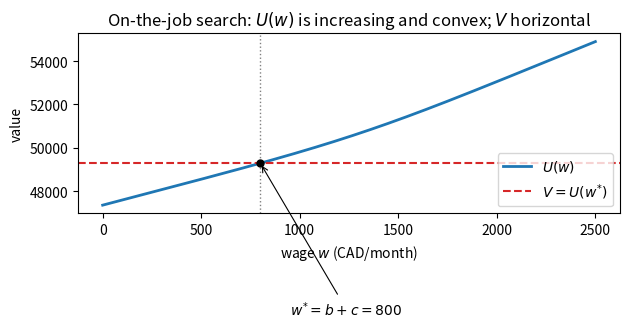
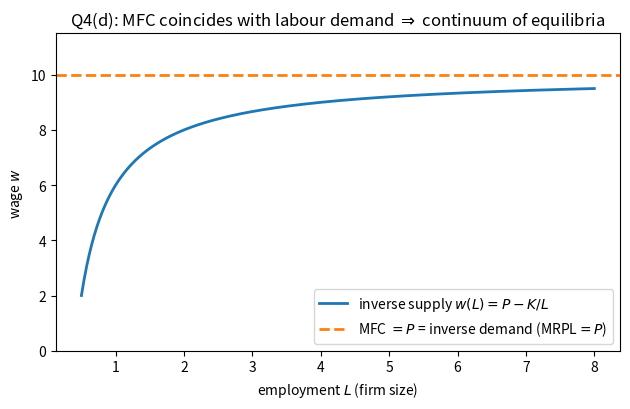
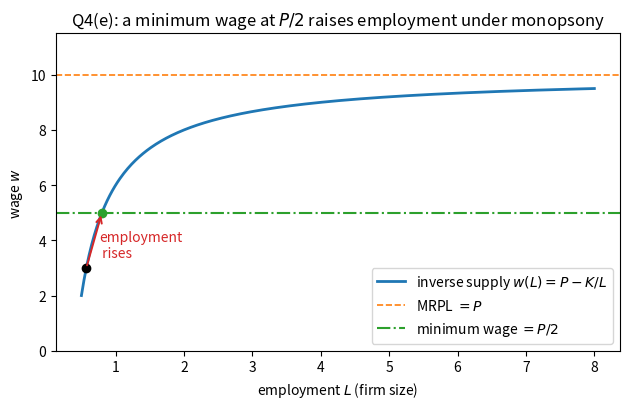

The script that saved these images, in order:
r"""
Problem Set 2 -- numerical companion.

Q3(g): Solve the on-the-job-search value function U(w) and the value of
       unemployment V by successive approximation on the contraction

           U(w) = (w-c)/(r+d) + d*U(b+c)/(r+d)
                  + lambda*(1-d)/(r+d) * \int_w^wbar (U(x)-U(w)) f(x) dx .

       Reservation wage w* = b + c.  Parameters:
       b=800, c=0, lambda=0.2, r=0.02, d(=delta)=0.25, F=N(1200,400), wbar=2500.

Also produces the Q3 value-function figure and the two Q4 monopsony figures,
and reports the Q2 elasticity of substitution between Hippies and Nerds.
"""
import numpy as np
from scipy.stats import norm
import matplotlib
matplotlib.use("Agg")
import matplotlib.pyplot as plt

# ----------------------------------------------------------------------
# Q3(g): on-the-job search
# ----------------------------------------------------------------------
b, c, lam, r, delta = 800.0, 0.0, 0.2, 0.02, 0.25
wbar = 2500.0
wstar = b + c                       # reservation wage = 800

N = 2501                            # grid 0,1,...,2500 (step 1, includes 800)
w = np.linspace(0.0, wbar, N)
dw = w[1] - w[0]
istar = int(round(wstar / dw))      # index of the reservation wage
assert abs(w[istar] - wstar) < 1e-9

f = norm.pdf(w, loc=1200.0, scale=400.0)   # offer density on the grid

def integral_above(g):
    r"""Return vector I[i] = \int_{w_i}^{wbar} g(x) f(x) dx via trapezoid,
    computed as reverse-cumulative trapezoid sums."""
    h = g * f                              # integrand
    # trapezoid contribution of each cell [w_i, w_{i+1}]
    cell = 0.5 * (h[1:] + h[:-1]) * dw     # length N-1
    tail = np.zeros(N)
    tail[:-1] = np.cumsum(cell[::-1])[::-1]
    return tail                            # tail[i] = int_{w_i}^{wbar}

def T(U):
    """One application of the contraction operator (eq. base_f)."""
    Vguess = U[istar]                      # V = U(b+c)
    int_U = integral_above(U)              # \int_w^wbar U(x) f(x) dx
    int_f = integral_above(np.ones(N))     # \int_w^wbar f(x) dx = 1-F(w)
    # \int_w^wbar (U(x)-U(w)) f(x) dx = int_U - U(w)*int_f
    bracket = int_U - U * int_f
    return (w - c) / (r + delta) + delta * Vguess / (r + delta) \
        + lam * (1 - delta) / (r + delta) * bracket

# successive approximation
U = (w - c) / (r + delta)                  # initial guess
for it in range(200000):
    Un = T(U)
    diff = np.max(np.abs(Un - U))
    U = Un
    if diff < 1e-9:
        break
V = U[istar]
print(f"Q3(g) converged in {it} iterations, sup-norm change = {diff:.2e}")
print(f"  reservation wage w*        = {wstar:.1f}")
print(f"  V = U(w*) = U({wstar:.0f})        = {V:,.2f}")
print(f"  U(0)                       = {U[0]:,.2f}")
print(f"  U(wbar)=U(2500)            = {U[-1]:,.2f}")

# ---- cross-check 1: closed form U(wbar) = (wbar - c + delta V)/(r+delta) ----
U_wbar_cf = (wbar - c + delta * V) / (r + delta)
print(f"  U(2500) closed form        = {U_wbar_cf:,.2f}  (check)")

# ---- cross-check 2: iterate the ORIGINAL Bellman (eq. A), modulus 1/(1+r) ----
def T_bellman(U):
    Vg = U[istar]
    int_U = integral_above(U)                       # \int_w^wbar U f
    int_f = integral_above(np.ones(N))              # 1-F(w)
    cont = lam * int_U + (1 - lam * int_f) * U       # lam∫Uf + (1-lam(1-F))U
    return (w - c) / (1 + r) + delta * Vg / (1 + r) + (1 - delta) / (1 + r) * cont
U2 = (w - c) / (r + delta)
for it2 in range(500000):
    Un = T_bellman(U2)
    d2 = np.max(np.abs(Un - U2)); U2 = Un
    if d2 < 1e-9:
        break
print(f"  Bellman-form V             = {U2[istar]:,.2f}  (check, {it2} its)")
print(f"  max|U_basef - U_bellman|   = {np.max(np.abs(U-U2)):.3e}")

# ---- cross-check 3: U'(wbar) should equal 1/(r+delta) ----
slope_num = (U[-1] - U[-2]) / dw
print(f"  U'(2500) numeric           = {slope_num:.4f},  1/(r+delta) = {1/(r+delta):.4f}")

# ----------------------------------------------------------------------
# Q3(d): unemployment duration and expected exit wage
# ----------------------------------------------------------------------
Fwstar = norm.cdf(wstar, 1200, 400)
exit_rate = lam * (1 - Fwstar)
dur = 1.0 / exit_rate
# E[w | w >= w*]  using the grid density (renormalised on the truncation)
mask = w >= wstar
exit_wage = np.trapz(w[mask] * f[mask], w[mask]) / np.trapz(f[mask], w[mask])
print(f"\nQ3(d) 1-F(w*) = {1-Fwstar:.4f}, exit hazard = {exit_rate:.4f}")
print(f"  expected unemployment duration = {dur:.2f} months")
print(f"  expected exit wage E[w|w>=w*]  = {exit_wage:,.2f}")

# ----------------------------------------------------------------------
# Figure Q3: value function U(w) and V
# ----------------------------------------------------------------------
fig, ax = plt.subplots(figsize=(6.4, 4.2))
ax.plot(w, U, lw=2, label=r"$U(w)$")
ax.axhline(V, color="C3", ls="--", lw=1.5, label=r"$V=U(w^{*})$")
ax.axvline(wstar, color="grey", ls=":", lw=1)
ax.plot([wstar], [V], "ko", ms=5)
ax.annotate(r"$w^{*}=b+c=800$", xy=(wstar, V), xytext=(950, V - 7000),
            arrowprops=dict(arrowstyle="->", lw=0.8))
ax.set_xlabel("wage $w$ (CAD/month)")
ax.set_ylabel("value")
ax.set_title("On-the-job search: $U(w)$ is increasing and convex; $V$ horizontal")
ax.legend(loc="lower right")
fig.tight_layout()
fig.savefig("q3_value_function.pdf")
print("\nsaved q3_value_function.pdf")

# ----------------------------------------------------------------------
# Q4: monopsony with profit-insensitive supply  L(w)=K/(P-w),  w(L)=P-K/L
# ----------------------------------------------------------------------
P, K = 10.0, 4.0
L = np.linspace(0.5, 8.0, 400)
w_supply = P - K / L                       # inverse supply
# Fig Q4(d): inverse supply, MFC=P, inverse demand=P (multiple equilibria)
fig, ax = plt.subplots(figsize=(6.4, 4.2))
ax.plot(L, w_supply, lw=2, label=r"inverse supply $w(L)=P-K/L$")
ax.axhline(P, color="C1", lw=2, ls="--", label=r"MFC $=P$ = inverse demand (MRPL$=P$)")
ax.set_ylim(0, P * 1.15)
ax.set_xlabel("employment $L$ (firm size)")
ax.set_ylabel("wage $w$")
ax.set_title("Q4(d): MFC coincides with labour demand $\\Rightarrow$ continuum of equilibria")
ax.legend(loc="lower right")
fig.tight_layout(); fig.savefig("q4_multiple_equilibria.pdf")
print("saved q4_multiple_equilibria.pdf")

# Fig Q4(e): minimum wage at P/2 raises employment
wlow = 0.3 * P                             # some w* < P/2
Llow = K / (P - wlow)
wmin = 0.5 * P
Lmin = K / (P - wmin)
print(f"\nQ4(e) P={P}, K={K}: start w*={wlow:.2f} -> L*={Llow:.3f};"
      f"  min wage={wmin:.2f} -> L={Lmin:.3f}  (employment rises)")
fig, ax = plt.subplots(figsize=(6.4, 4.2))
ax.plot(L, w_supply, lw=2, label=r"inverse supply $w(L)=P-K/L$")
ax.axhline(P, color="C1", lw=1.2, ls="--", label="MRPL $=P$")
ax.axhline(wmin, color="C2", lw=1.5, ls="-.", label=r"minimum wage $=P/2$")
for (Lp, wp, txt, col) in [(Llow, wlow, r"$(L^{*},w^{*})$", "k"),
                           (Lmin, wmin, r"$(L',P/2)$", "C2")]:
    ax.plot([Lp], [wp], "o", color=col, ms=6)
ax.annotate("", xy=(Lmin, wmin), xytext=(Llow, wlow),
            arrowprops=dict(arrowstyle="->", lw=1.4, color="C3"))
ax.text(0.55*(Llow+Lmin), 0.5*(wlow+wmin)-0.6, "employment\n rises", color="C3")
ax.set_ylim(0, P * 1.15)
ax.set_xlabel("employment $L$ (firm size)")
ax.set_ylabel("wage $w$")
ax.set_title("Q4(e): a minimum wage at $P/2$ raises employment under monopsony")
ax.legend(loc="lower right")
fig.tight_layout(); fig.savefig("q4_minimum_wage.pdf")
print("saved q4_minimum_wage.pdf")

# ----------------------------------------------------------------------
# Q2: elasticity of substitution between Hippies (A=2,M=1) and Nerds (A=1,M=3)
#     Q = (2H+N)^a (H+3N)^b (2H+3N)^(1-a-b);  sigma = F_H F_N /(F F_HN)
# ----------------------------------------------------------------------
def sigma_HN(H, Nn, a, bb):
    g = 1 - a - bb
    Pp, Rr, Ss = 2*H + Nn, H + 3*Nn, 2*H + 3*Nn
    thH = 2*a/Pp + bb/Rr + 2*g/Ss
    thN = a/Pp + 3*bb/Rr + 3*g/Ss
    D = 2*a/Pp**2 + 3*bb/Rr**2 + 6*g/Ss**2
    return thH*thN / (thH*thN - D)
print("\nQ2 elasticity of substitution sigma_HN (a=b=1/3):")
for (H, Nn) in [(1,1),(1,2),(2,1),(1,5),(5,1)]:
    print(f"  H={H}, N={Nn}: sigma = {sigma_HN(H,Nn,1/3,1/3):.4f}")
print("  (a+b=1, g=0) at H=N=1:", f"{sigma_HN(1,1,0.5,0.5):.4f}",
      " at H=1,N=3:", f"{sigma_HN(1,3,0.5,0.5):.4f}")
